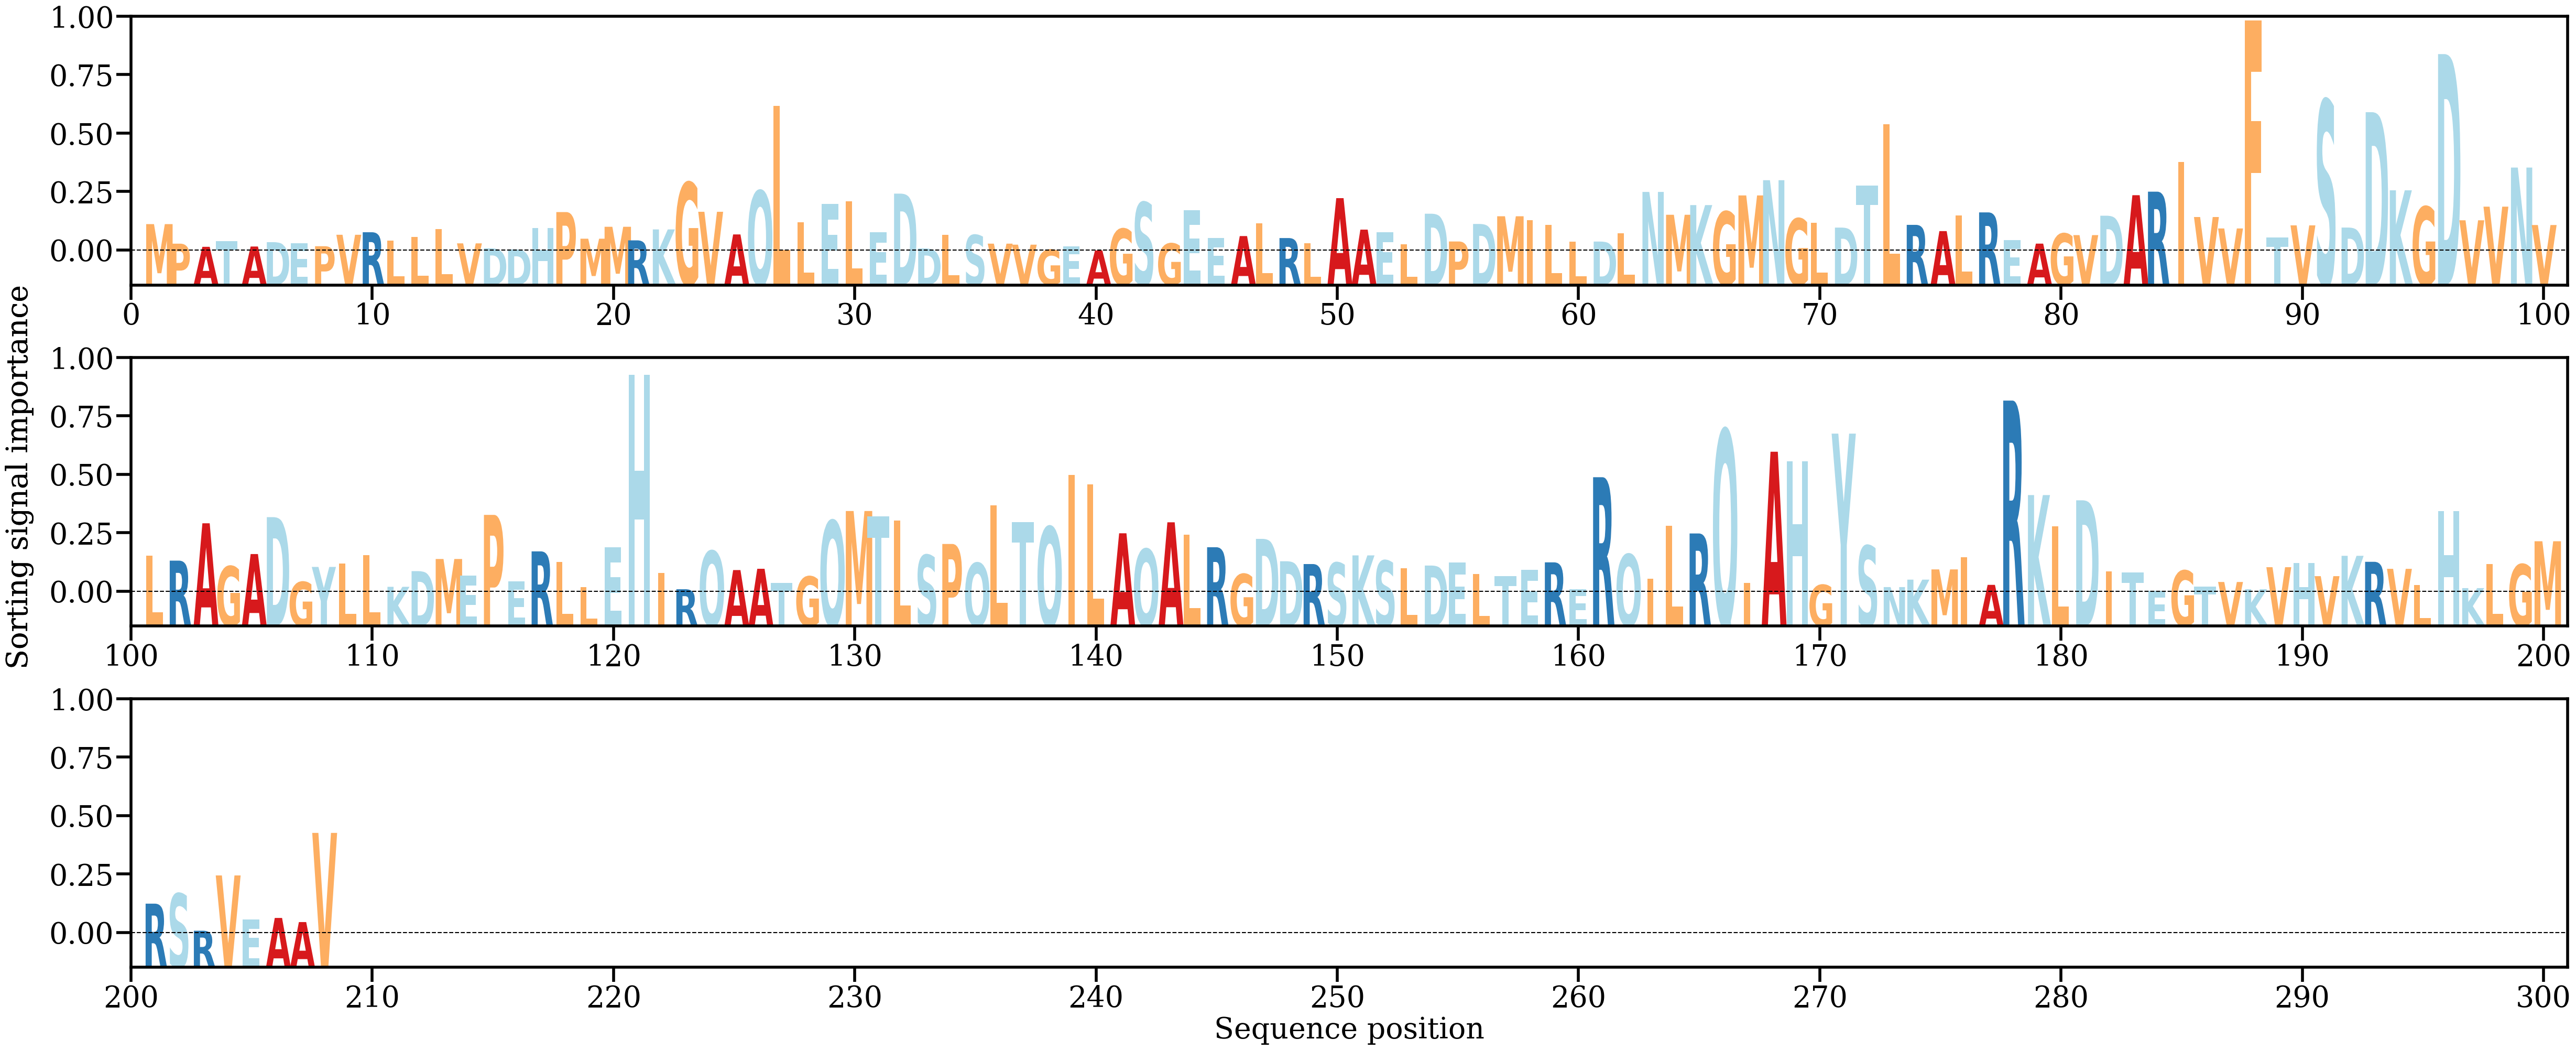

The file beside this chart, header and first rows:
AA, Alpha
M, [0.00327949]
P, [0.00093563]
A, [0.00055774]
T, [0.00122039]
A, [0.00059401]
D, [0.00111672]
E, [0.00101344]
P, [0.00062902]
V, [0.00200187]
R, [0.00230517]
L, [0.00129454]
L, [0.00173311]
L, [0.00267411]
V, [0.00097232]
D, [0.00038054]
D, [0.00025253]
H, [0.00279476]
P, [0.00472236]
M, [0.00152996]
M, [0.00295993]
R, [0.00133188]
K, [0.00264342]
G, [0.00826425]
V, [0.00475924]
A, [0.0020432]
Q, [0.00726763]
L, [0.01744412]
L, [0.00351372]
E, [0.00568836]
L, [0.00603862]
E, [0.00230783]
D, [0.00693463]
D, [0.00036581]
L, [0.00200132]
S, [0.00196947]
V, [0.00093799]
V, [0.00081497]
G, [0.00021291]
E, [0.0005863]
A, [0.00012581]
G, [0.0027164]
S, [0.00588914]
G, [0.00095908]
E, [0.00495764]
E, [0.00160523]
A, [0.0018467]
L, [0.00336313]
R, [0.00160785]
L, [0.00098342]
A, [0.00639395]
A, [0.00261842]
E, [0.00232399]
L, [0.00087206]
D, [0.00452558]
P, [0.00119756]
D, [0.00329745]
M, [0.0042216]
I, [0.00373888]
L, [0.00316207]
L, [0.00118401]
... 148 more rows
